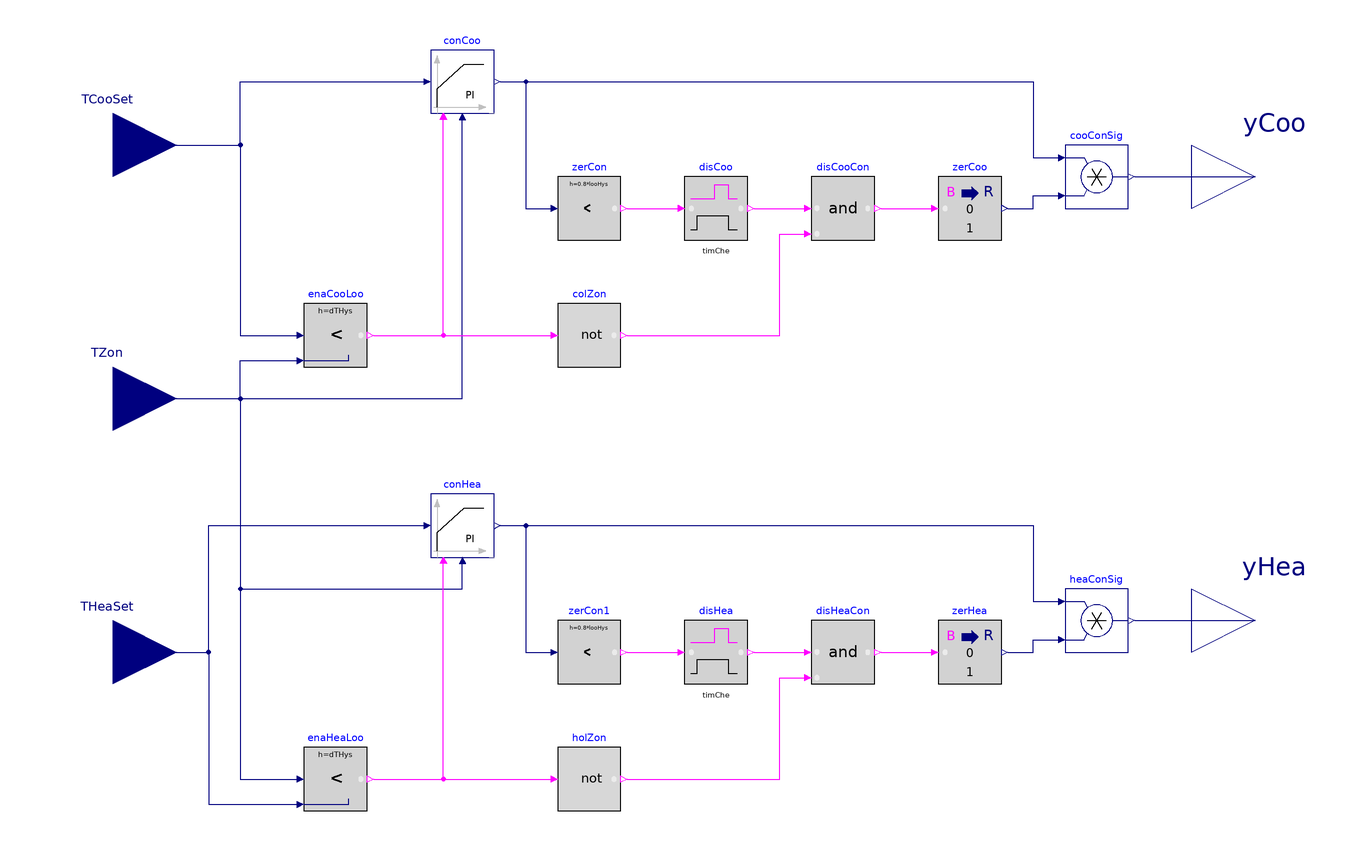

Above is the diagram view of the following Modelica model: its components placed by their Placement annotations and its connect equations drawn as lines.

block ControlLoops "Heating and cooling control loops"

  parameter Real kCooCon=0.1
    "Gain of controller for cooling control loop"
    annotation (__cdl(ValueInReference=false), Dialog(group="Cooling control"));
  parameter Real TiCooCon(unit="s")=900
    "Time constant of integrator block for cooling control loop"
    annotation (__cdl(ValueInReference=false), Dialog(group="Cooling control"));
  parameter Real kHeaCon=0.1
    "Gain of controller for heating control loop"
    annotation (__cdl(ValueInReference=false), Dialog(group="Heating control"));
  parameter Real TiHeaCon(unit="s")=900
    "Time constant of integrator block for heating control loop"
    annotation (__cdl(ValueInReference=false), Dialog(group="Heating control"));
  parameter Real timChe(unit="s")=30
    "Threshold time to check the zone temperature status"
    annotation (__cdl(ValueInReference=true), Dialog(tab="Advanced"));
  parameter Real dTHys(unit="K")=0.25
    "Delta between the temperature hysteresis high and low limit"
    annotation (__cdl(ValueInReference=false), Dialog(tab="Advanced"));
  parameter Real looHys(unit="1")=0.01
    "Threshold value to check if the controller output is near zero"
    annotation (__cdl(ValueInReference=false), Dialog(tab="Advanced"));

  BuildingsLite.Controls.OBC.CDL.Interfaces.RealInput TCooSet(
    final unit="K",
    final displayUnit="degC",
    final quantity="ThermodynamicTemperature") "Zone cooling setpoint"
    annotation (Placement(transformation(extent={{-200,60},{-160,100}}),
        iconTransformation(extent={{-140,40},{-100,80}})));
  BuildingsLite.Controls.OBC.CDL.Interfaces.RealInput TZon(
    final unit="K",
    final displayUnit="degC",
    final quantity="ThermodynamicTemperature") "Measured zone temperature"
    annotation (Placement(transformation(extent={{-200,-20},{-160,20}}),
        iconTransformation(extent={{-140,-20},{-100,20}})));
  BuildingsLite.Controls.OBC.CDL.Interfaces.RealInput THeaSet(
    final unit="K",
    final displayUnit="degC",
    final quantity="ThermodynamicTemperature") "Zone heating setpoint"
    annotation (Placement(transformation(extent={{-200,-100},{-160,-60}}),
        iconTransformation(extent={{-140,-80},{-100,-40}})));
  BuildingsLite.Controls.OBC.CDL.Interfaces.RealOutput yCoo(
    final min=0,
    final max=1,
    final unit="1") "Cooling control signal"
    annotation (Placement(transformation(extent={{160,50},{200,90}}),
      iconTransformation(extent={{100,40},{140,80}})));
  BuildingsLite.Controls.OBC.CDL.Interfaces.RealOutput yHea(
    final min=0,
    final max=1,
    final unit="1") "Heating control signal"
    annotation (Placement(transformation(extent={{160,-90},{200,-50}}),
      iconTransformation(extent={{100,-80},{140,-40}})));
  BuildingsLite.Controls.OBC.CDL.Reals.PIDWithReset conCoo(
    final controllerType=BuildingsLite.Controls.OBC.CDL.Types.SimpleController.PI,
    final k=kCooCon,
    final Ti=TiCooCon,
    final reverseActing=false)
    "Cooling controller"
    annotation (Placement(transformation(extent={{-80,90},{-60,110}})));
  BuildingsLite.Controls.OBC.CDL.Reals.PIDWithReset conHea(
    final controllerType=BuildingsLite.Controls.OBC.CDL.Types.SimpleController.PI,
    final k=kHeaCon,
    final Ti=TiHeaCon)
    "Heating controller"
    annotation (Placement(transformation(extent={{-80,-50},{-60,-30}})));

protected
  BuildingsLite.Controls.OBC.CDL.Reals.Less enaHeaLoo(
    final h=dTHys)
    "Check if heating control loop should be enabled"
    annotation (Placement(transformation(extent={{-120,-130},{-100,-110}})));
  BuildingsLite.Controls.OBC.CDL.Reals.Less enaCooLoo(
    final h=dTHys)
    "Check if cooling control loop should be enabled"
    annotation (Placement(transformation(extent={{-120,10},{-100,30}})));
  BuildingsLite.Controls.OBC.CDL.Logical.TrueDelay disCoo(
    final delayTime=timChe)
    "Check if the controller output has been near zero for a threshold time"
    annotation (Placement(transformation(extent={{0,50},{20,70}})));
  BuildingsLite.Controls.OBC.CDL.Logical.Not colZon
    "Check if the zone temperature is lower than the cooling setpoint"
    annotation (Placement(transformation(extent={{-40,10},{-20,30}})));
  BuildingsLite.Controls.OBC.CDL.Conversions.BooleanToReal zerCoo(
    final realTrue=0,
    final realFalse=1)
    "Output zero control signal when the cooling loop should be disabled"
    annotation (Placement(transformation(extent={{80,50},{100,70}})));
  BuildingsLite.Controls.OBC.CDL.Reals.Multiply cooConSig
    "Cooling control loop signal"
    annotation (Placement(transformation(extent={{120,60},{140,80}})));
  BuildingsLite.Controls.OBC.CDL.Logical.Not holZon
    "Check if the zone temperature is higher than the heating setpoint"
    annotation (Placement(transformation(extent={{-40,-130},{-20,-110}})));
  BuildingsLite.Controls.OBC.CDL.Logical.TrueDelay disHea(
    final delayTime=timChe)
    "Check if the controller output has been near zero for a threshold time"
    annotation (Placement(transformation(extent={{0,-90},{20,-70}})));
  BuildingsLite.Controls.OBC.CDL.Conversions.BooleanToReal zerHea(
    final realTrue=0,
    final realFalse=1)
    "Output zero control signal when the heating loop should be disabled"
    annotation (Placement(transformation(extent={{80,-90},{100,-70}})));
  BuildingsLite.Controls.OBC.CDL.Reals.Multiply heaConSig
    "Heating control loop signal"
    annotation (Placement(transformation(extent={{120,-80},{140,-60}})));
  BuildingsLite.Controls.OBC.CDL.Reals.LessThreshold zerCon(
    final t=looHys, final h=0.8*looHys)
    "Check if the controller output is near zero"
    annotation (Placement(transformation(extent={{-40,50},{-20,70}})));
  BuildingsLite.Controls.OBC.CDL.Reals.LessThreshold zerCon1(
    final t=looHys, final h=0.8*looHys)
    "Check if the controller output is near zero"
    annotation (Placement(transformation(extent={{-40,-90},{-20,-70}})));
  BuildingsLite.Controls.OBC.CDL.Logical.And disCooCon
    "Check if disable cooling control loop"
    annotation (Placement(transformation(extent={{40,50},{60,70}})));
  BuildingsLite.Controls.OBC.CDL.Logical.And disHeaCon
    "Check if disable heating control loop"
    annotation (Placement(transformation(extent={{40,-90},{60,-70}})));

equation
  connect(TZon, enaHeaLoo.u1) annotation (Line(points={{-180,0},{-140,0},{-140,-120},
          {-122,-120}}, color={0,0,127}));
  connect(THeaSet, enaHeaLoo.u2) annotation (Line(points={{-180,-80},{-150,-80},
          {-150,-128},{-122,-128}}, color={0,0,127}));
  connect(TZon, enaCooLoo.u2) annotation (Line(points={{-180,0},{-140,0},{-140,12},
          {-122,12}}, color={0,0,127}));
  connect(TCooSet, enaCooLoo.u1) annotation (Line(points={{-180,80},{-140,80},{-140,
          20},{-122,20}}, color={0,0,127}));
  connect(TCooSet,conCoo. u_s) annotation (Line(points={{-180,80},{-140,80},{-140,
          100},{-82,100}}, color={0,0,127}));
  connect(TZon,conCoo. u_m)
    annotation (Line(points={{-180,0},{-70,0},{-70,88}}, color={0,0,127}));
  connect(enaCooLoo.y,conCoo. trigger)
    annotation (Line(points={{-98,20},{-76,20},{-76,88}}, color={255,0,255}));
  connect(enaCooLoo.y, colZon.u)
    annotation (Line(points={{-98,20},{-42,20}}, color={255,0,255}));
  connect(conCoo.y, cooConSig.u1) annotation (Line(points={{-58,100},{110,100},{
          110,76},{118,76}}, color={0,0,127}));
  connect(THeaSet,conHea. u_s) annotation (Line(points={{-180,-80},{-150,-80},{-150,
          -40},{-82,-40}}, color={0,0,127}));
  connect(TZon,conHea. u_m) annotation (Line(points={{-180,0},{-140,0},{-140,-60},
          {-70,-60},{-70,-52}}, color={0,0,127}));
  connect(enaHeaLoo.y, holZon.u)
    annotation (Line(points={{-98,-120},{-42,-120}}, color={255,0,255}));
  connect(enaHeaLoo.y,conHea. trigger) annotation (Line(points={{-98,-120},{-76,
          -120},{-76,-52}}, color={255,0,255}));
  connect(conHea.y, heaConSig.u1) annotation (Line(points={{-58,-40},{110,-40},{
          110,-64},{118,-64}}, color={0,0,127}));
  connect(zerCon.y, disCoo.u)
    annotation (Line(points={{-18,60},{-2,60}}, color={255,0,255}));
  connect(conCoo.y, zerCon.u) annotation (Line(points={{-58,100},{-50,100},{-50,
          60},{-42,60}}, color={0,0,127}));
  connect(conHea.y, zerCon1.u) annotation (Line(points={{-58,-40},{-50,-40},{-50,
          -80},{-42,-80}}, color={0,0,127}));
  connect(zerCon1.y, disHea.u)
    annotation (Line(points={{-18,-80},{-2,-80}}, color={255,0,255}));
  connect(disCoo.y, disCooCon.u1)
    annotation (Line(points={{22,60},{38,60}}, color={255,0,255}));
  connect(disCooCon.y, zerCoo.u)
    annotation (Line(points={{62,60},{78,60}}, color={255,0,255}));
  connect(colZon.y, disCooCon.u2) annotation (Line(points={{-18,20},{30,20},{30,
          52},{38,52}}, color={255,0,255}));
  connect(zerCoo.y, cooConSig.u2) annotation (Line(points={{102,60},{110,60},{110,
          64},{118,64}}, color={0,0,127}));
  connect(disHea.y, disHeaCon.u1)
    annotation (Line(points={{22,-80},{38,-80}}, color={255,0,255}));
  connect(holZon.y, disHeaCon.u2) annotation (Line(points={{-18,-120},{30,-120},
          {30,-88},{38,-88}}, color={255,0,255}));
  connect(disHeaCon.y, zerHea.u)
    annotation (Line(points={{62,-80},{78,-80}}, color={255,0,255}));
  connect(zerHea.y, heaConSig.u2) annotation (Line(points={{102,-80},{110,-80},{
          110,-76},{118,-76}}, color={0,0,127}));
  connect(cooConSig.y, yCoo)
    annotation (Line(points={{142,70},{180,70}}, color={0,0,127}));
  connect(heaConSig.y, yHea)
    annotation (Line(points={{142,-70},{180,-70}}, color={0,0,127}));

annotation (defaultComponentName="conLoo",
  Icon(coordinateSystem(preserveAspectRatio=false, extent={{-100,-100},{100,100}}),
       graphics={
        Rectangle(
        extent={{-100,-100},{100,100}},
        lineColor={0,0,127},
        fillColor={255,255,255},
        fillPattern=FillPattern.Solid),
        Text(
        extent={{-100,140},{100,100}},
        textString="%name",
        textColor={0,0,255}),
        Text(
          extent={{-96,68},{-52,52}},
          textColor={0,0,127},
          textString="TCooSet"),
        Text(
          extent={{-96,-52},{-52,-68}},
          textColor={0,0,127},
          textString="THeaSet"),
        Text(
          extent={{-98,6},{-72,-8}},
          textColor={0,0,127},
          textString="TZon"),
        Text(
          extent={{74,66},{98,56}},
          textColor={0,0,127},
          textString="yCoo"),
        Text(
          extent={{76,-54},{100,-64}},
          textColor={0,0,127},
          textString="yHea")}),
  Diagram(coordinateSystem(preserveAspectRatio=false,
          extent={{-160,-140},{160,140}})),
Documentation(info="<html>
<p>
This block outputs the heating and cooling control loop signal. The implementation
is according to the ASHRAE Guideline 36, Section 5.3.4.
</p>
<ol>
<li>
Two separate control loops, the cooling loop and the heating loop, shall operate to
maintain space temperature at set point.
<ul>
<li>
The heating loop shall be enabled whenever the space temperature <code>TZon</code>
is below the current zone heating setpoint temperature <code>THeaSet</code> and
disabled when space temperature is above the current zone heating setpoint temperature
and the loop output is zero for 30 seconds. The loop may remain active at all times
if provisions are made to minimize integral windup.
</li>
<li>
The cooling loop shall be enabled whenever the space temperature <code>TZon</code>
is above the current zone cooling setpoint temperature <code>TCooSet</code> and
disabled when space temperature is below the current zone cooling setpoint temperature
and the loop output is zero for 30 seconds. The loop may remain active at all times
if provisions are made to minimize integral windup.
</li>
</ul>
</li>
<li>
The cooling loop shall maintain the space temperature at the cooling setpoint. The
output of the loop shall be a software point ranging from 0% (no cooling) to 100%
(full cooling).
</li>
<li>
The heating loop shall maintain the space temperature at the heating setpoint. The
output of the loop shall be a software point ranging from 0% (no heating) to 100%
(full heating).
</li>
<li>
Loops shall use proportional plus integral logic or other technology with similar
performance. Proportional-only control is not acceptable, although the integral
gain shall be small relative to the proportional gain. P and I gains shall be adjustable
by the operator.
</li>
</ol>
</html>",revisions="<html>
<ul>
<li>
August 1, 2020, by Jianjun Hu:<br/>
First implementation.
</li>
</ul>
</html>"));
end ControlLoops;